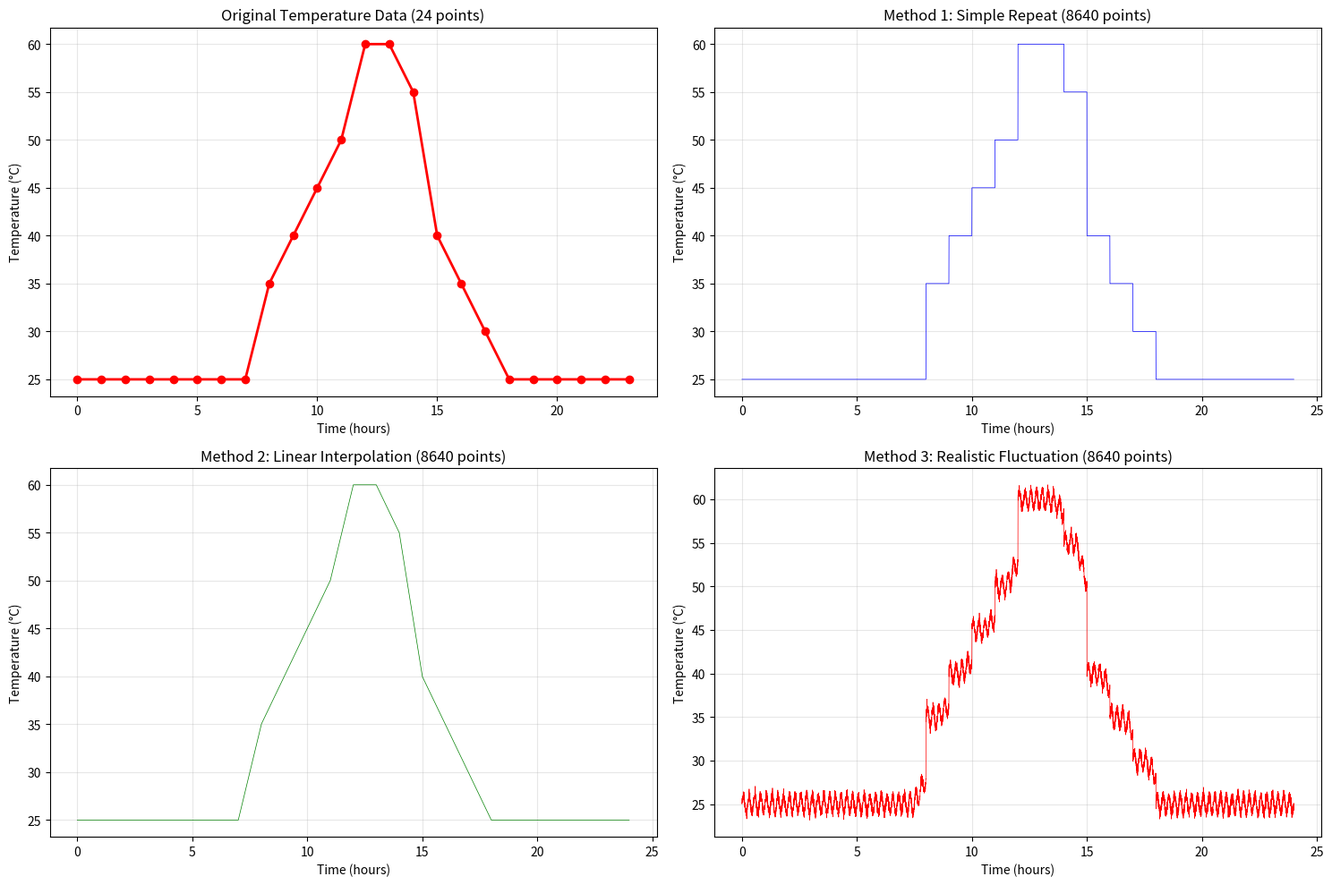

Source code (Python):
#!/usr/bin/env python3
# -*- coding: utf-8 -*-
"""
温度数据扩展脚本
将24小时的温度数据（每小时一个点）扩展为8640个点（10秒间隔）
"""

import numpy as np
import matplotlib.pyplot as plt
from typing import List, Tuple

# 原始24小时温度数据（每小时一个点）
original_temps = [25, 25, 25, 25, 25, 25, 25, 25, 35, 40, 45, 50, 60, 60, 55, 40, 35, 30, 25, 25, 25, 25, 25, 25]

def method1_simple_repeat(hourly_temps: List[float]) -> List[float]:
    """
    方案1：简单重复方案
    每小时的温度值重复360次（3600秒/10秒）
    """
    expanded_temps = []
    for temp in hourly_temps:
        # 每小时重复360次（10秒间隔，共3600秒）
        expanded_temps.extend([temp] * 360)
    return expanded_temps

def method2_linear_interpolation(hourly_temps: List[float]) -> List[float]:
    """
    方案2：线性插值方案
    在相邻小时之间进行线性插值，使温度变化更平滑
    """
    # 创建时间轴（小时）
    hours = np.arange(24)
    # 创建新的时间轴（10秒间隔）
    new_time = np.arange(0, 24, 10/3600)  # 10秒 = 10/3600小时
    
    # 线性插值
    expanded_temps = np.interp(new_time, hours, hourly_temps)
    return expanded_temps.tolist()

def method3_realistic_fluctuation(hourly_temps: List[float]) -> List[float]:
    """
    方案3：添加真实波动方案
    在每小时基础温度上添加合理的温度波动
    """
    expanded_temps = []
    
    for hour, base_temp in enumerate(hourly_temps):
        hour_temps = []
        
        for minute_10s in range(360):  # 每小时360个10秒间隔
            # 计算当前时间（秒）
            current_second = minute_10s * 10
            
            # 添加短期周期性波动（模拟温度的自然波动）
            # 使用正弦波，周期约15分钟，幅度±1°C
            periodic_fluctuation = 1.0 * np.sin(2 * np.pi * current_second / 900)  # 900秒=15分钟
            
            # 添加随机噪声（模拟测量误差和微环境影响）
            # 幅度±0.5°C
            random_noise = np.random.normal(0, 0.3)  # 标准差0.3，约±0.5°C范围
            
            # 添加更细致的小时内温度变化
            # 在小时开始和结束时向相邻小时的温度靠近
            if hour < 23:
                next_temp = hourly_temps[hour + 1]
                # 线性过渡，在小时的后半段逐渐向下一小时温度靠近
                transition_factor = max(0, (current_second - 1800) / 1800)  # 后半小时开始过渡
                transition_adjustment = transition_factor * (next_temp - base_temp) * 0.3  # 30%的过渡
            else:
                transition_adjustment = 0
            
            # 计算最终温度
            final_temp = base_temp + periodic_fluctuation + random_noise + transition_adjustment
            
            # 确保温度在合理范围内（不低于0°C，不高于80°C）
            final_temp = max(0, min(80, final_temp))
            
            hour_temps.append(final_temp)
        
        expanded_temps.extend(hour_temps)
    
    return expanded_temps

def generate_dss_tshape(temps: List[float], name: str = "MyTemp_Expanded") -> str:
    """
    生成OpenDSS的Tshape定义字符串
    """
    # 将温度值格式化为字符串，保留1位小数
    temp_str = ", ".join([f"{temp:.1f}" for temp in temps])
    
    # 生成DSS命令
    dss_command = f"New Tshape.{name} npts={len(temps)} interval=10s temp=[{temp_str}]"
    
    return dss_command

def save_to_csv(temps: List[float], filename: str):
    """
    将温度数据保存为CSV文件
    """
    with open(filename, 'w') as f:
        for temp in temps:
            f.write(f"{temp:.2f}\n")

def plot_comparison(original: List[float], method1: List[float], 
                   method2: List[float], method3: List[float]):
    """
    绘制不同方案的对比图
    """
    # 创建时间轴
    original_time = np.arange(24)  # 小时
    expanded_time = np.arange(0, 24, 10/3600)  # 10秒间隔转换为小时
    
    plt.figure(figsize=(15, 10))
    
    # 原始数据
    plt.subplot(2, 2, 1)
    plt.plot(original_time, original, 'ro-', linewidth=2, markersize=6)
    plt.title('Original Temperature Data (24 points)', fontsize=12)
    plt.xlabel('Time (hours)')
    plt.ylabel('Temperature (°C)')
    plt.grid(True, alpha=0.3)
    
    # 方案1：简单重复
    plt.subplot(2, 2, 2)
    plt.plot(expanded_time, method1, 'b-', linewidth=0.5)
    plt.title('Method 1: Simple Repeat (8640 points)', fontsize=12)
    plt.xlabel('Time (hours)')
    plt.ylabel('Temperature (°C)')
    plt.grid(True, alpha=0.3)
    
    # 方案2：线性插值
    plt.subplot(2, 2, 3)
    plt.plot(expanded_time, method2, 'g-', linewidth=0.5)
    plt.title('Method 2: Linear Interpolation (8640 points)', fontsize=12)
    plt.xlabel('Time (hours)')
    plt.ylabel('Temperature (°C)')
    plt.grid(True, alpha=0.3)
    
    # 方案3：真实波动
    plt.subplot(2, 2, 4)
    plt.plot(expanded_time, method3, 'r-', linewidth=0.5)
    plt.title('Method 3: Realistic Fluctuation (8640 points)', fontsize=12)
    plt.xlabel('Time (hours)')
    plt.ylabel('Temperature (°C)')
    plt.grid(True, alpha=0.3)
    
    plt.tight_layout()
    plt.savefig('temperature_comparison.png', dpi=300, bbox_inches='tight')
    plt.show()

def main():
    """
    主函数：生成所有方案的温度数据
    """
    print("正在生成温度数据...")
    
    # 设置随机种子以确保结果可重现
    np.random.seed(42)
    
    # 生成三种方案的数据
    temps_method1 = method1_simple_repeat(original_temps)
    temps_method2 = method2_linear_interpolation(original_temps)
    temps_method3 = method3_realistic_fluctuation(original_temps)
    
    print(f"原始数据点数: {len(original_temps)}")
    print(f"方案1数据点数: {len(temps_method1)}")
    print(f"方案2数据点数: {len(temps_method2)}")
    print(f"方案3数据点数: {len(temps_method3)}")
    
    # 生成DSS命令
    print("\n=== OpenDSS Tshape 定义 ===")
    print("\n方案1（简单重复）:")
    dss_cmd1 = generate_dss_tshape(temps_method1, "MyTemp_Method1")
    print(f"文件长度过长，建议保存为CSV文件引用")
    
    print("\n方案2（线性插值）:")
    dss_cmd2 = generate_dss_tshape(temps_method2, "MyTemp_Method2")
    print(f"文件长度过长，建议保存为CSV文件引用")
    
    print("\n方案3（真实波动）:")
    dss_cmd3 = generate_dss_tshape(temps_method3, "MyTemp_Method3")
    print(f"文件长度过长，建议保存为CSV文件引用")
    
    # 保存为CSV文件
    save_to_csv(temps_method1, "temperature_method1.csv")
    save_to_csv(temps_method2, "temperature_method2.csv")
    save_to_csv(temps_method3, "temperature_method3.csv")
    
    print("\n=== 推荐的DSS文件修改 ===")
    print("将原来的:")
    print("New Tshape.MyTemp npts=24 interval=1 temp=[25, 25, 25, ...]")
    print("\n替换为（推荐方案3）:")
    print("New Tshape.MyTemp npts=8640 interval=10s temp=(file=./temperature_method3.csv)")
    
    # 绘制对比图
    plot_comparison(original_temps, temps_method1, temps_method2, temps_method3)
    
    # 显示统计信息
    print("\n=== 统计信息 ===")
    print(f"方案1 - 温度范围: {min(temps_method1):.1f}°C 到 {max(temps_method1):.1f}°C")
    print(f"方案2 - 温度范围: {min(temps_method2):.1f}°C 到 {max(temps_method2):.1f}°C")
    print(f"方案3 - 温度范围: {min(temps_method3):.1f}°C 到 {max(temps_method3):.1f}°C")
    
    print(f"\n方案2 - 标准差: {np.std(temps_method2):.2f}°C")
    print(f"方案3 - 标准差: {np.std(temps_method3):.2f}°C")

if __name__ == "__main__":
    main()
